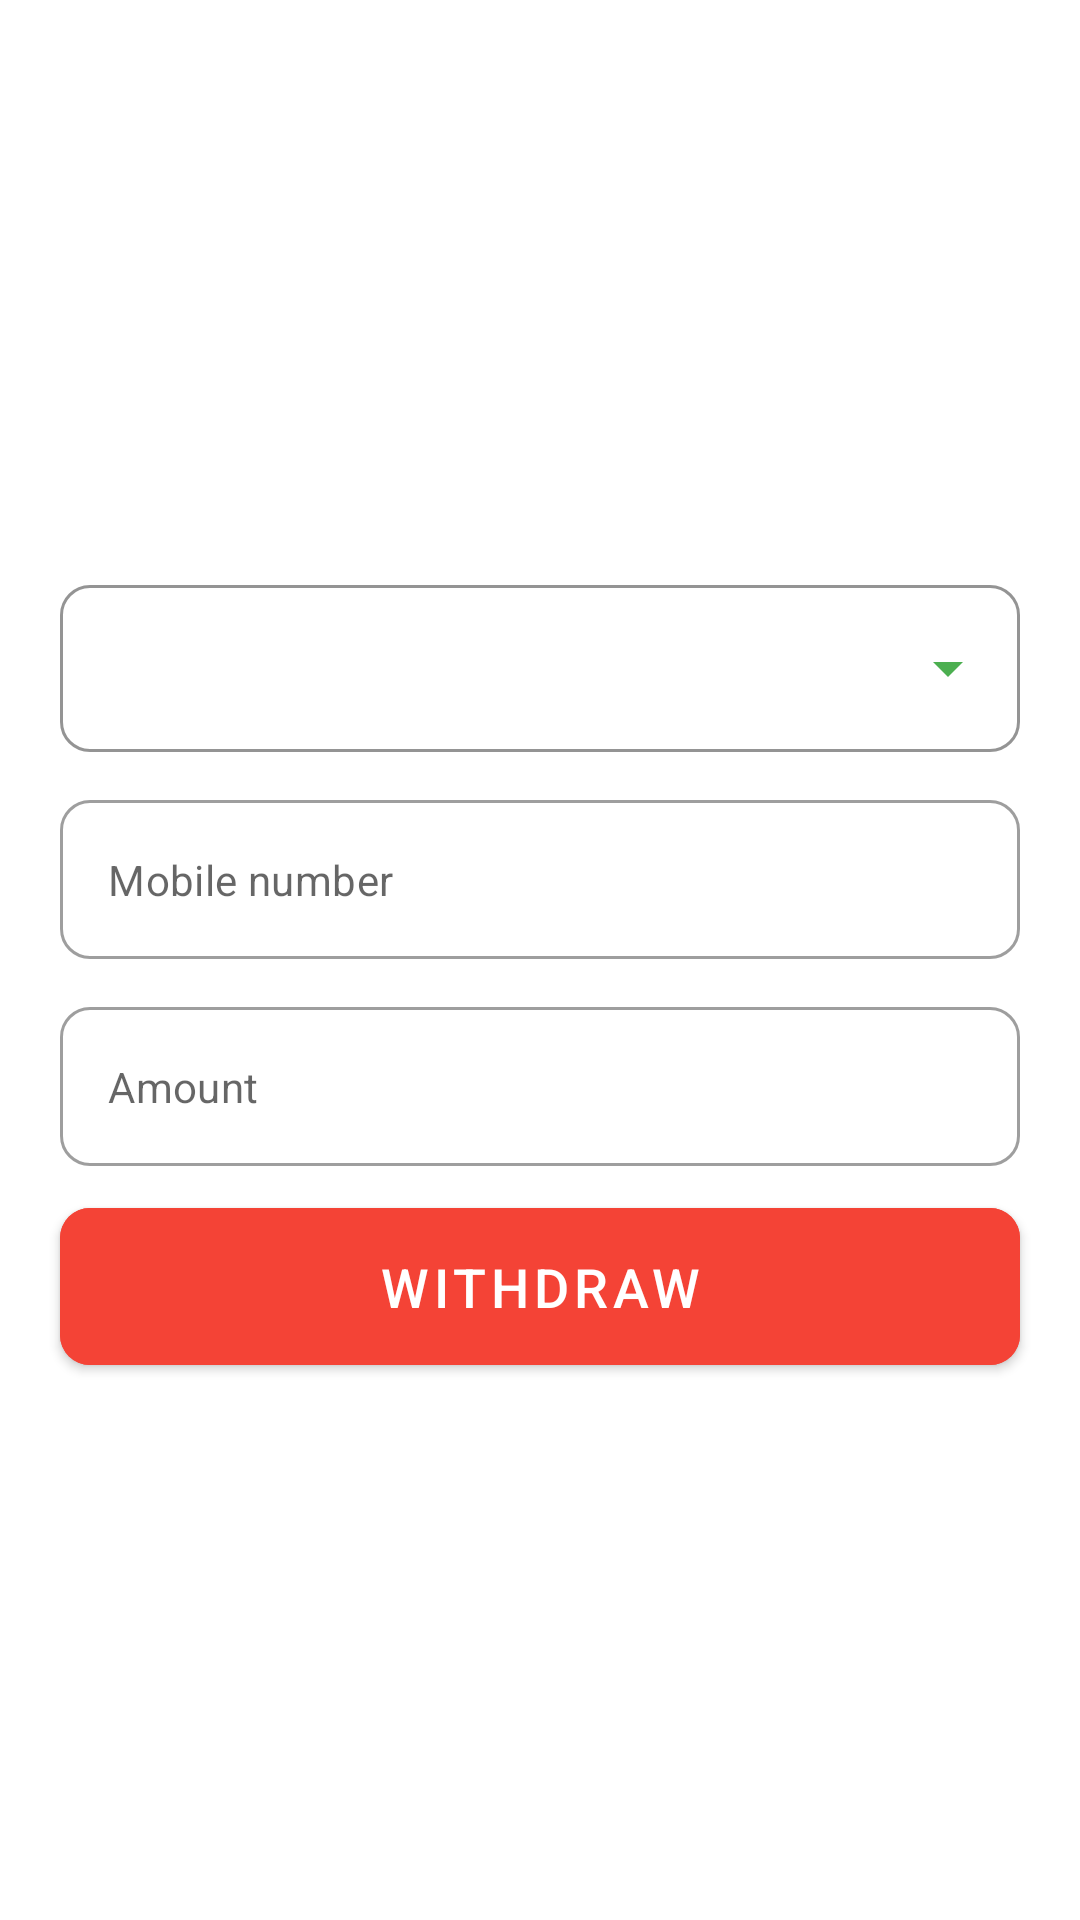

Layout XML and referenced resources for this Android screen:
<!-- AndroidManifest.xml: application theme Theme.LineDepositBD -->
<!-- res/layout/fragment_withdraw.xml -->
<?xml version="1.0" encoding="utf-8"?>
<layout xmlns:android="http://schemas.android.com/apk/res/android"
    xmlns:tools="http://schemas.android.com/tools"
    xmlns:app="http://schemas.android.com/apk/res-auto">


<FrameLayout
android:layout_width="match_parent"
android:layout_height="match_parent"

android:background="@color/white"

tools:context=".view.fragment.user.WithdrawFragment">




<LinearLayout
    android:layout_width="match_parent"
    android:layout_height="wrap_content"
    android:orientation="vertical"
    android:layout_gravity="center"
    android:gravity="center"

    >

    <com.google.android.material.textfield.TextInputLayout
        android:layout_width="match_parent"
        android:layout_height="wrap_content"
        android:hint="@string/payment_type"
        android:layout_marginLeft="20dp"
        android:layout_marginTop="16dp"
        android:layout_marginRight="20dp"
        app:boxCornerRadiusBottomEnd="10dp"
        app:boxCornerRadiusBottomStart="10dp"
        app:boxCornerRadiusTopEnd="10dp"
        app:boxCornerRadiusTopStart="10dp"
        app:hintEnabled="false"
        app:boxStrokeColor="@color/green"
        app:endIconTint="@color/green"
        style="@style/Widget.MaterialComponents.TextInputLayout.OutlinedBox.ExposedDropdownMenu">
        <AutoCompleteTextView
            android:id="@+id/deposit_account_type"
            android:layout_width="match_parent"
            android:layout_height="wrap_content"
            android:inputType="none"/>
    </com.google.android.material.textfield.TextInputLayout>


    <com.google.android.material.textfield.TextInputLayout
        android:id="@+id/label_mobile_number_for_deposit"
        style="@style/Widget.MaterialComponents.TextInputLayout.OutlinedBox"
        android:layout_width="match_parent"
        android:layout_height="wrap_content"
        android:layout_marginLeft="20dp"
        android:layout_marginTop="16dp"
        android:layout_marginRight="20dp"
        app:boxCornerRadiusBottomEnd="10dp"
        app:boxCornerRadiusBottomStart="10dp"
        app:boxCornerRadiusTopEnd="10dp"
        app:boxCornerRadiusTopStart="10dp"
        app:hintEnabled="false">

        <com.google.android.material.textfield.TextInputEditText
            android:id="@+id/et_mobile_number_deposit"
            android:layout_width="match_parent"
            android:layout_height="wrap_content"
            android:hint="@string/mobile_number"
            android:inputType="text"
            android:maxLines="1"
            android:enabled="false"
            android:textSize="14sp" />

    </com.google.android.material.textfield.TextInputLayout>
    <com.google.android.material.textfield.TextInputLayout
        android:id="@+id/label_deposit_amount"
        style="@style/Widget.MaterialComponents.TextInputLayout.OutlinedBox"
        android:layout_width="match_parent"
        android:layout_height="wrap_content"
        android:layout_marginLeft="20dp"
        android:layout_marginTop="16dp"
        android:layout_marginRight="20dp"
        app:boxCornerRadiusBottomEnd="10dp"
        app:boxCornerRadiusBottomStart="10dp"
        app:boxCornerRadiusTopEnd="10dp"
        app:boxCornerRadiusTopStart="10dp"
        app:hintEnabled="false">

        <com.google.android.material.textfield.TextInputEditText
            android:id="@+id/et_deposit_amount"
            android:layout_width="match_parent"
            android:layout_height="wrap_content"
            android:hint="@string/amount"
            android:inputType="numberDecimal"
            android:maxLines="1"
            android:textSize="14sp" />

    </com.google.android.material.textfield.TextInputLayout>

    <com.google.android.material.button.MaterialButton
        android:id="@+id/btn_withdraw"
        android:layout_width="match_parent"
        android:layout_height="wrap_content"
        android:layout_marginStart="20dp"
        android:layout_marginTop="8dp"
        android:layout_marginEnd="20dp"
        android:padding="14dp"
        android:text="@string/withdraw"
        android:textColor="@color/white"
        android:textFontWeight="600"
        android:textSize="18sp"
        android:backgroundTint="@color/red"
        app:cornerRadius="10dp" />
</LinearLayout>

</FrameLayout>
</layout>
<!-- resources referenced by this layout -->
<resources>
  <color name="green">#4CAF50</color>
  <color name="red">#F44336</color>
  <color name="white">#FFFFFFFF</color>
  <string name="amount">Amount</string>
  <string name="mobile_number">Mobile number</string>
  <string name="payment_type">Payment type</string>
  <string name="withdraw">Withdraw</string>
  <style name="Theme.LineDepositBD" parent="Theme.MaterialComponents.Light.DarkActionBar">
          
          <item name="colorPrimary">@color/theme_color</item>
          <item name="colorPrimaryVariant">@color/theme_color</item>
          <item name="colorOnPrimary">@color/white</item>
          
          <item name="colorSecondary">@color/theme_color</item>
          <item name="colorSecondaryVariant">@color/theme_color</item>
          <item name="colorOnSecondary">@color/black</item>
          
          <item name="android:statusBarColor" tools:targetApi="l">?attr/colorPrimaryVariant</item>
          
      </style>
  <color name="theme_color">#FF8A33 </color>
  <color name="black">#FF000000</color>
</resources>
